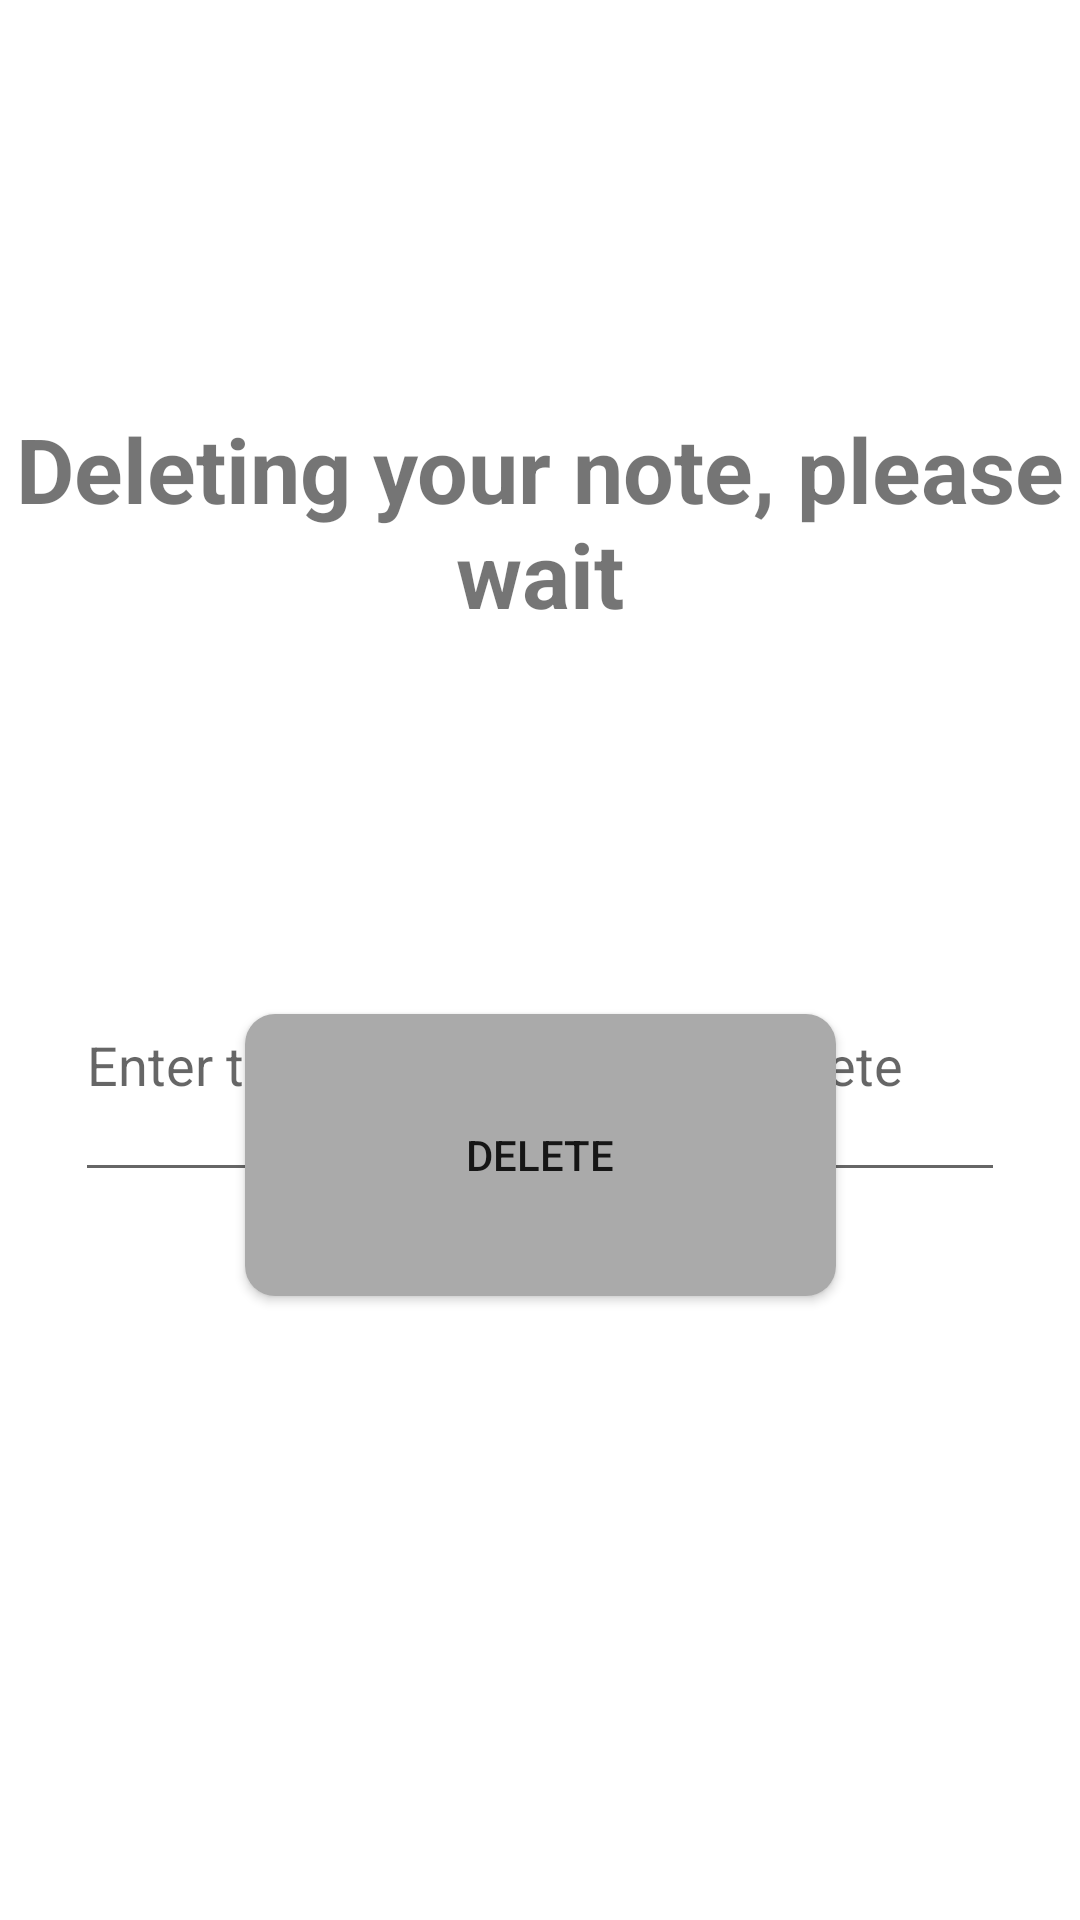

Reconstruct the res/layout file that produces this screen, plus the resources it refers to.
<!-- AndroidManifest.xml: application theme Theme.LocatioNotes -->
<!-- res/layout/activity_delete_note.xml -->
<?xml version="1.0" encoding="utf-8"?>
<androidx.constraintlayout.widget.ConstraintLayout xmlns:android="http://schemas.android.com/apk/res/android"
    xmlns:app="http://schemas.android.com/apk/res-auto"
    xmlns:tools="http://schemas.android.com/tools"
    android:layout_width="match_parent"
    android:layout_height="match_parent"
    tools:context=".NotesActivities.Notes.DeleteNote">

    <ProgressBar
        android:id="@+id/delete_activity_progressBar"
        style="?android:attr/progressBarStyle"
        android:layout_width="303dp"
        android:layout_height="245dp"
        android:visibility="invisible"
        app:layout_constraintBottom_toBottomOf="parent"
        app:layout_constraintEnd_toEndOf="parent"
        app:layout_constraintHorizontal_bias="0.497"
        app:layout_constraintStart_toStartOf="parent"
        app:layout_constraintTop_toTopOf="parent"
        app:layout_constraintVertical_bias="0.605" />

    <TextView
        android:id="@+id/delete_activity_main_text"
        android:layout_width="wrap_content"
        android:layout_height="wrap_content"
        android:layout_marginTop="136dp"
        android:text="@string/delete_note"
        android:textAlignment="center"
        android:textAllCaps="false"
        android:textSize="30sp"
        android:textStyle="bold"
        app:layout_constraintEnd_toEndOf="parent"
        app:layout_constraintHorizontal_bias="0.498"
        app:layout_constraintStart_toStartOf="parent"
        app:layout_constraintTop_toTopOf="parent" />

    <EditText
        android:id="@+id/number_of_note_to_delete"
        android:layout_width="310dp"
        android:layout_height="88dp"
        android:layout_marginTop="98dp"
        android:ems="10"
        android:hint="@string/delete_note_num"
        app:layout_constraintEnd_toEndOf="parent"
        app:layout_constraintStart_toStartOf="parent"
        app:layout_constraintTop_toBottomOf="@+id/delete_activity_main_text" />

    <Button
        android:id="@+id/delete_button_delete_activity"
        android:layout_width="197dp"
        android:layout_height="94dp"
        android:layout_marginBottom="208dp"
        android:text="@string/delete_button"
        android:background="@drawable/shaped_corner"
        app:layout_constraintBottom_toBottomOf="parent"
        app:layout_constraintEnd_toEndOf="parent"
        app:layout_constraintStart_toStartOf="parent" />
</androidx.constraintlayout.widget.ConstraintLayout>
<!-- resources referenced by this layout -->
<resources>
  <!-- drawable shaped_corner (drawable) -->
  <?xml version="1.0" encoding="utf-8"?>
  <shape xmlns:android="http://schemas.android.com/apk/res/android"
      android:shape="rectangle">
      <solid android:color="@android:color/darker_gray"/>
      <corners android:radius="10dp"></corners>
  </shape>
  <string name="delete_button">DELETE</string>
  <string name="delete_note">Deleting your note, please wait</string>
  <string name="delete_note_num">Enter the title of the note to delete</string>
  <style name="Theme.LocatioNotes" parent="Theme.MaterialComponents.DayNight.DarkActionBar">
          
          <item name="colorPrimary">@color/purple_500</item>
          <item name="colorPrimaryVariant">@color/purple_700</item>
          <item name="colorOnPrimary">@color/white</item>
          
          <item name="colorSecondary">@color/teal_200</item>
          <item name="colorSecondaryVariant">@color/teal_700</item>
          <item name="colorOnSecondary">@color/black</item>
          
          <item name="android:statusBarColor" tools:targetApi="l">?attr/colorPrimaryVariant</item>
          
      </style>
  <color name="purple_700">#FF3700B3</color>
  <color name="white">#FFFFFFFF</color>
  <color name="teal_200">#FF03DAC5</color>
  <color name="teal_700">#FF018786</color>
  <color name="black">#FF000000</color>
  <!-- not gathered from this repository: default colours our renderer supplied (Android Studio template values) -->
  <color name="purple_500">#FF6200EE</color>
</resources>
